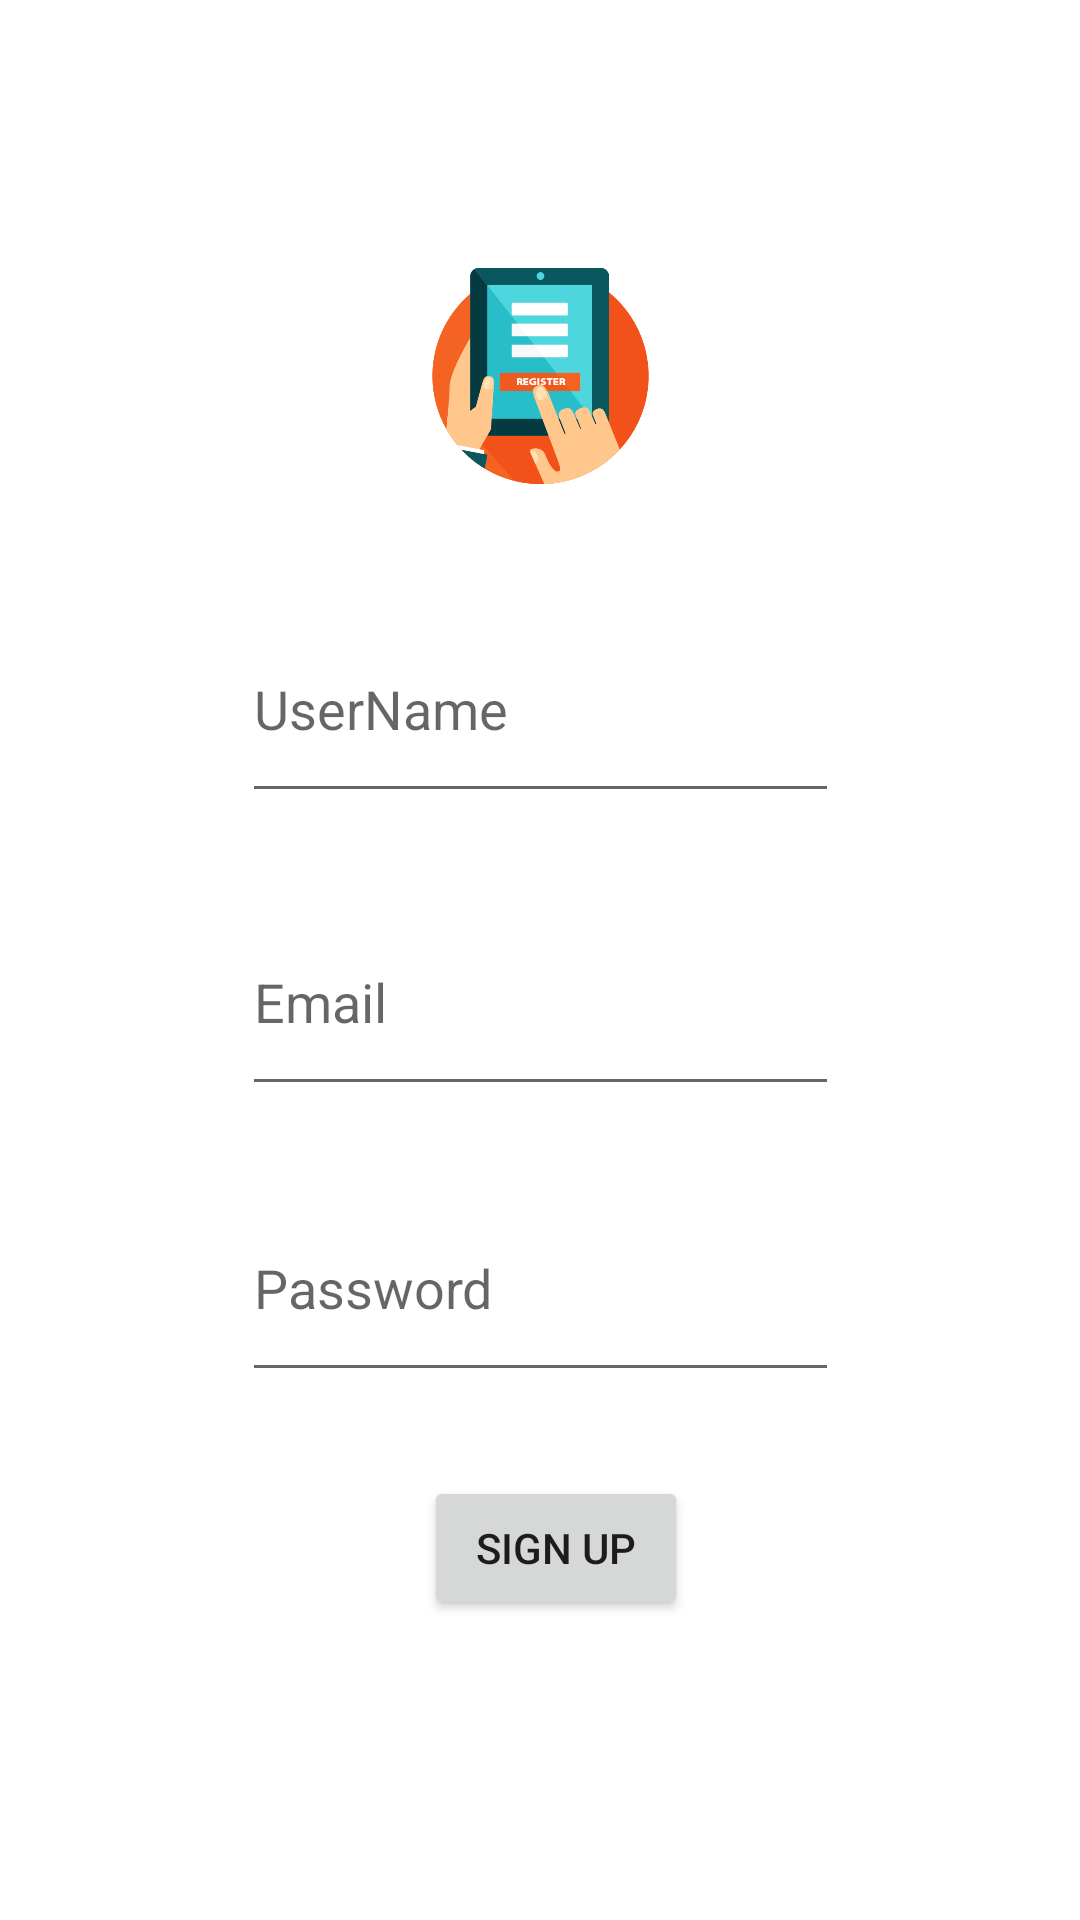

The Android layout XML behind this screen, and the referenced resources:
<!-- AndroidManifest.xml: application theme Theme.GroupProject2 -->
<!-- res/layout/activity_register.xml -->
<?xml version="1.0" encoding="utf-8"?>
<androidx.constraintlayout.widget.ConstraintLayout xmlns:android="http://schemas.android.com/apk/res/android"
    xmlns:app="http://schemas.android.com/apk/res-auto"
    xmlns:tools="http://schemas.android.com/tools"
    android:layout_width="match_parent"
    android:layout_height="match_parent"
    tools:context=".RegisterActivity">

    <EditText
        android:id="@+id/editText"
        android:layout_width="199dp"
        android:layout_height="0dp"
        android:layout_alignParentTop="true"
        android:layout_centerHorizontal="true"
        android:layout_marginBottom="23dp"
        android:ems="10"
        android:hint="Email"
        android:inputType="textPersonName"
        app:layout_constraintBottom_toTopOf="@+id/editText2"
        app:layout_constraintEnd_toEndOf="parent"
        app:layout_constraintStart_toStartOf="parent"
        app:layout_constraintTop_toBottomOf="@+id/editText3" />

    <EditText
        android:id="@+id/editText2"
        android:layout_width="199dp"
        android:layout_height="0dp"
        android:layout_alignParentStart="true"
        android:layout_alignParentLeft="true"
        android:layout_alignParentTop="true"
        android:layout_marginBottom="28dp"
        android:ems="10"
        android:hint="Password"
        android:inputType="textPassword"
        app:layout_constraintBottom_toTopOf="@+id/button3"
        app:layout_constraintEnd_toEndOf="parent"
        app:layout_constraintStart_toStartOf="parent"
        app:layout_constraintTop_toBottomOf="@+id/editText" />

    <EditText
        android:id="@+id/editText3"
        android:layout_width="199dp"
        android:layout_height="0dp"
        android:layout_alignParentStart="true"
        android:layout_alignParentLeft="true"
        android:layout_alignParentTop="true"
        android:layout_marginBottom="25dp"
        android:ems="10"
        android:hint="UserName"
        android:inputType="textPersonName"
        app:layout_constraintBottom_toTopOf="@+id/editText"
        app:layout_constraintEnd_toEndOf="parent"
        app:layout_constraintStart_toStartOf="parent"
        app:layout_constraintTop_toBottomOf="@+id/imageView23" />

    <Button
        android:id="@+id/button3"
        android:layout_width="wrap_content"
        android:layout_height="wrap_content"
        android:layout_alignParentBottom="true"
        android:layout_centerHorizontal="true"
        android:layout_marginBottom="100dp"
        android:onClick="createUser"
        android:text="SIGN UP"
        app:layout_constraintBottom_toBottomOf="parent"
        app:layout_constraintEnd_toEndOf="parent"
        app:layout_constraintHorizontal_bias="0.52"
        app:layout_constraintStart_toStartOf="parent"
        app:layout_constraintTop_toBottomOf="@+id/editText2" />

    <ImageView
        android:id="@+id/imageView23"
        android:layout_width="103dp"
        android:layout_height="0dp"
        android:layout_marginTop="89dp"
        android:layout_marginBottom="37dp"
        app:layout_constraintBottom_toTopOf="@+id/editText3"
        app:layout_constraintEnd_toEndOf="parent"
        app:layout_constraintStart_toStartOf="parent"
        app:layout_constraintTop_toTopOf="parent"
        app:srcCompat="@drawable/registericon" />

    <androidx.constraintlayout.widget.Group
        android:id="@+id/group4"
        android:layout_width="wrap_content"
        android:layout_height="wrap_content"
        app:constraint_referenced_ids="editText2"
        app:layout_constraintBottom_toTopOf="parent"
        app:layout_constraintEnd_toStartOf="parent"
        app:layout_constraintStart_toStartOf="parent"
        app:layout_constraintTop_toTopOf="parent" />

    <androidx.constraintlayout.widget.Group
        android:id="@+id/group5"
        android:layout_width="wrap_content"
        android:layout_height="wrap_content"
        app:constraint_referenced_ids="editText"
        app:layout_constraintBottom_toTopOf="parent"
        app:layout_constraintEnd_toStartOf="parent"
        app:layout_constraintStart_toStartOf="parent"
        app:layout_constraintTop_toTopOf="parent" />

    <androidx.constraintlayout.widget.Group
        android:id="@+id/group6"
        android:layout_width="wrap_content"
        android:layout_height="wrap_content"
        app:constraint_referenced_ids="editText3"
        app:layout_constraintBottom_toTopOf="parent"
        app:layout_constraintEnd_toStartOf="parent"
        app:layout_constraintStart_toStartOf="parent"
        app:layout_constraintTop_toTopOf="parent" />

</androidx.constraintlayout.widget.ConstraintLayout>
<!-- resources referenced by this layout -->
<resources>
  <!-- drawable registericon: png bitmap (drawable-v24, 15160 bytes) -->
  <style name="Theme.GroupProject2" parent="Theme.MaterialComponents.DayNight.DarkActionBar">
          
          <item name="colorPrimary">@color/purple_500</item>
          <item name="colorPrimaryVariant">@color/purple_700</item>
          <item name="colorOnPrimary">@color/white</item>
          
          <item name="colorSecondary">@color/teal_200</item>
          <item name="colorSecondaryVariant">@color/teal_700</item>
          <item name="colorOnSecondary">@color/black</item>
          
          <item name="android:statusBarColor" tools:targetApi="l">?attr/colorPrimaryVariant</item>
          
      </style>
  <!-- not gathered from this repository: default colours our renderer supplied (Android Studio template values) -->
  <color name="purple_500">#FF6200EE</color>
  <color name="purple_700">#FF3700B3</color>
  <color name="teal_200">#FF03DAC5</color>
  <color name="teal_700">#FF018786</color>
  <color name="black">#FF000000</color>
  <color name="white">#FFFFFFFF</color>
</resources>
